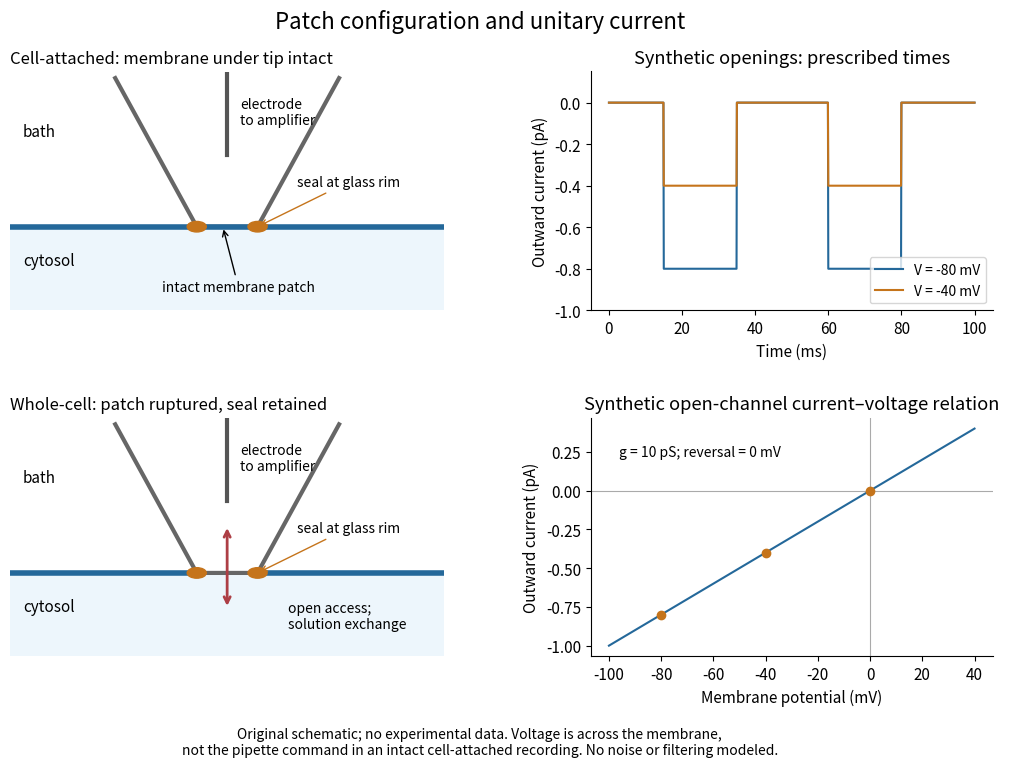

Python code for this plot: (Note: this script raises an exception after producing the figure.)
"""Original patch-clamp schematic and synthetic channel traces.

Tested with Python 3.14.4, matplotlib 3.10.7, numpy 2.3.5.
Run from _media; the matching opaque PNG is written to the working directory.
No experimental data are used. Outward membrane current is positive.
"""
from pathlib import Path
import matplotlib.pyplot as plt
from matplotlib.patches import Polygon, Circle
import numpy as np


def channel_current(voltage_mv, conductance_ps=10.0, reversal_mv=0.0):
    """pS * mV / 1000 = pA."""
    return conductance_ps * (np.asarray(voltage_mv) - reversal_mv) / 1000


def configuration(ax, whole_cell):
    ax.set(xlim=(0, 1), ylim=(0, 1))
    ax.axis("off")
    ax.axhspan(0, 0.35, color="#edf6fc")
    for a, b in [(0, 0.43), (0.57, 1)]:
        ax.plot([a, b], [0.35, 0.35], color="#24689a", lw=4)
    ax.add_patch(Polygon([(0.24, 0.98), (0.43, 0.35), (0.57, 0.35),
                          (0.76, 0.98)], closed=False, fill=False,
                         edgecolor="#666666", lw=3))
    ax.plot([0.5, 0.5], [0.99, 0.65], color="#555555", lw=3)
    ax.text(0.53, 0.78, "electrode\nto amplifier", fontsize=10)
    ax.text(0.03, 0.73, "bath", fontsize=11)
    ax.text(0.03, 0.19, "cytosol", fontsize=11)
    for x in (0.43, 0.57):
        ax.add_patch(Circle((x, 0.35), 0.022, color="#c5741b", zorder=5))
    ax.annotate("seal at glass rim", xy=(0.57, 0.35), xytext=(0.66, 0.52),
                fontsize=10, arrowprops={"arrowstyle": "->", "color": "#c5741b"})
    if whole_cell:
        ax.annotate("", xy=(0.5, 0.20), xytext=(0.5, 0.55),
                    arrowprops={"arrowstyle": "<->", "color": "#ad3e45", "lw": 2})
        ax.text(0.64, 0.12, "open access;\nsolution exchange", fontsize=10)
        ax.set_title("Whole-cell: patch ruptured, seal retained", fontsize=12, loc="left")
    else:
        ax.plot([0.43, 0.57], [0.35, 0.35], color="#24689a", lw=4)
        ax.annotate("intact membrane patch", xy=(0.49, 0.35), xytext=(0.35, 0.08),
                    fontsize=10, arrowprops={"arrowstyle": "->"})
        ax.set_title("Cell-attached: membrane under tip intact", fontsize=12, loc="left")


def main():
    plt.rcParams.update({"font.size": 11, "axes.spines.top": False,
                         "axes.spines.right": False, "figure.facecolor": "white"})
    fig, axes = plt.subplots(2, 2, figsize=(10.8, 7.8),
                             gridspec_kw={"width_ratios": [1.08, 1]})
    configuration(axes[0, 0], False)
    configuration(axes[1, 0], True)
    t = np.arange(0, 100.01, 0.1)
    opened = ((t >= 15) & (t < 35)) | ((t >= 60) & (t < 80))
    for v, color in [(-80, "#24689a"), (-40, "#c5741b")]:
        axes[0, 1].plot(t, opened * channel_current(v), color=color,
                        label=f"V = {v} mV")
    axes[0, 1].set(title="Synthetic openings: prescribed times",
                   xlabel="Time (ms)", ylabel="Outward current (pA)", ylim=(-1, 0.15))
    axes[0, 1].legend(loc="lower right", fontsize=10)
    v = np.linspace(-100, 40, 141)
    axes[1, 1].plot(v, channel_current(v), color="#24689a")
    axes[1, 1].axhline(0, color="#aaaaaa", lw=0.8)
    axes[1, 1].axvline(0, color="#aaaaaa", lw=0.8)
    axes[1, 1].scatter([-80, -40, 0], channel_current([-80, -40, 0]), color="#c5741b", zorder=3)
    axes[1, 1].set(title="Synthetic open-channel current–voltage relation",
                   xlabel="Membrane potential (mV)", ylabel="Outward current (pA)")
    axes[1, 1].text(-96, 0.22, "g = 10 pS; reversal = 0 mV", fontsize=10)
    fig.suptitle("Patch configuration and unitary current", fontsize=16)
    fig.text(0.5, 0.025, "Original schematic; no experimental data. Voltage is across the membrane,\n"
             "not the pipette command in an intact cell-attached recording. No noise or filtering modeled.",
             ha="center", fontsize=10)
    fig.subplots_adjust(left=0.065, right=0.975, top=0.90, bottom=0.15, hspace=0.45, wspace=0.35)
    fig.savefig(Path(__file__).stem + ".png", dpi=100, facecolor="white", transparent=False)
    plt.close(fig)


if __name__ == "__main__":
    main()
